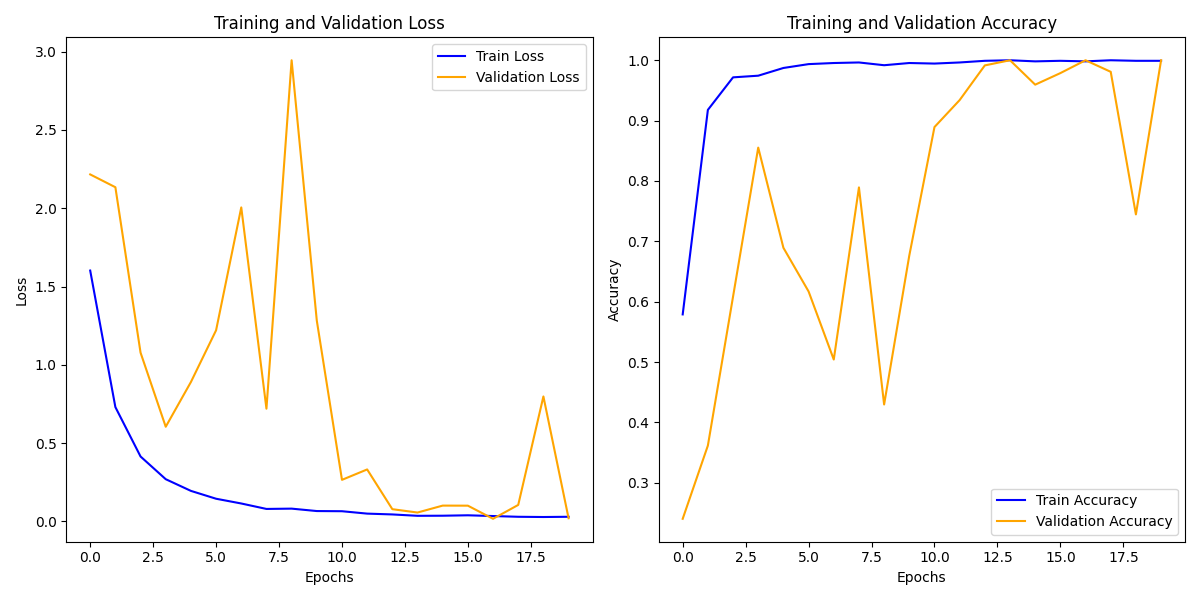

The file beside this chart, header and first rows:
train_loss, train_acc, val_loss, val_acc
1.602, 0.579, 2.216, 0.2404
0.7303, 0.9178, 2.134, 0.3617
0.4148, 0.9717, 1.078, 0.6085
0.27, 0.9744, 0.6048, 0.8553
0.1954, 0.9872, 0.8903, 0.6894
0.1452, 0.9936, 1.221, 0.617
0.1149, 0.9954, 2.005, 0.5043
0.08009, 0.9963, 0.7201, 0.7894
0.08204, 0.9918, 2.945, 0.4298
0.06659, 0.9954, 1.282, 0.6766
0.06553, 0.9945, 0.2658, 0.8894
0.05022, 0.9963, 0.3323, 0.934
0.04496, 0.9991, 0.0785, 0.9915
0.03622, 1.0, 0.05709, 1.0
0.03681, 0.9982, 0.1014, 0.9596
0.03953, 0.9991, 0.101, 0.9787
0.03472, 0.9982, 0.01716, 1.0
0.03002, 1.0, 0.1057, 0.9809
0.02854, 0.9991, 0.7982, 0.7447
0.03006, 0.9991, 0.02072, 1.0
